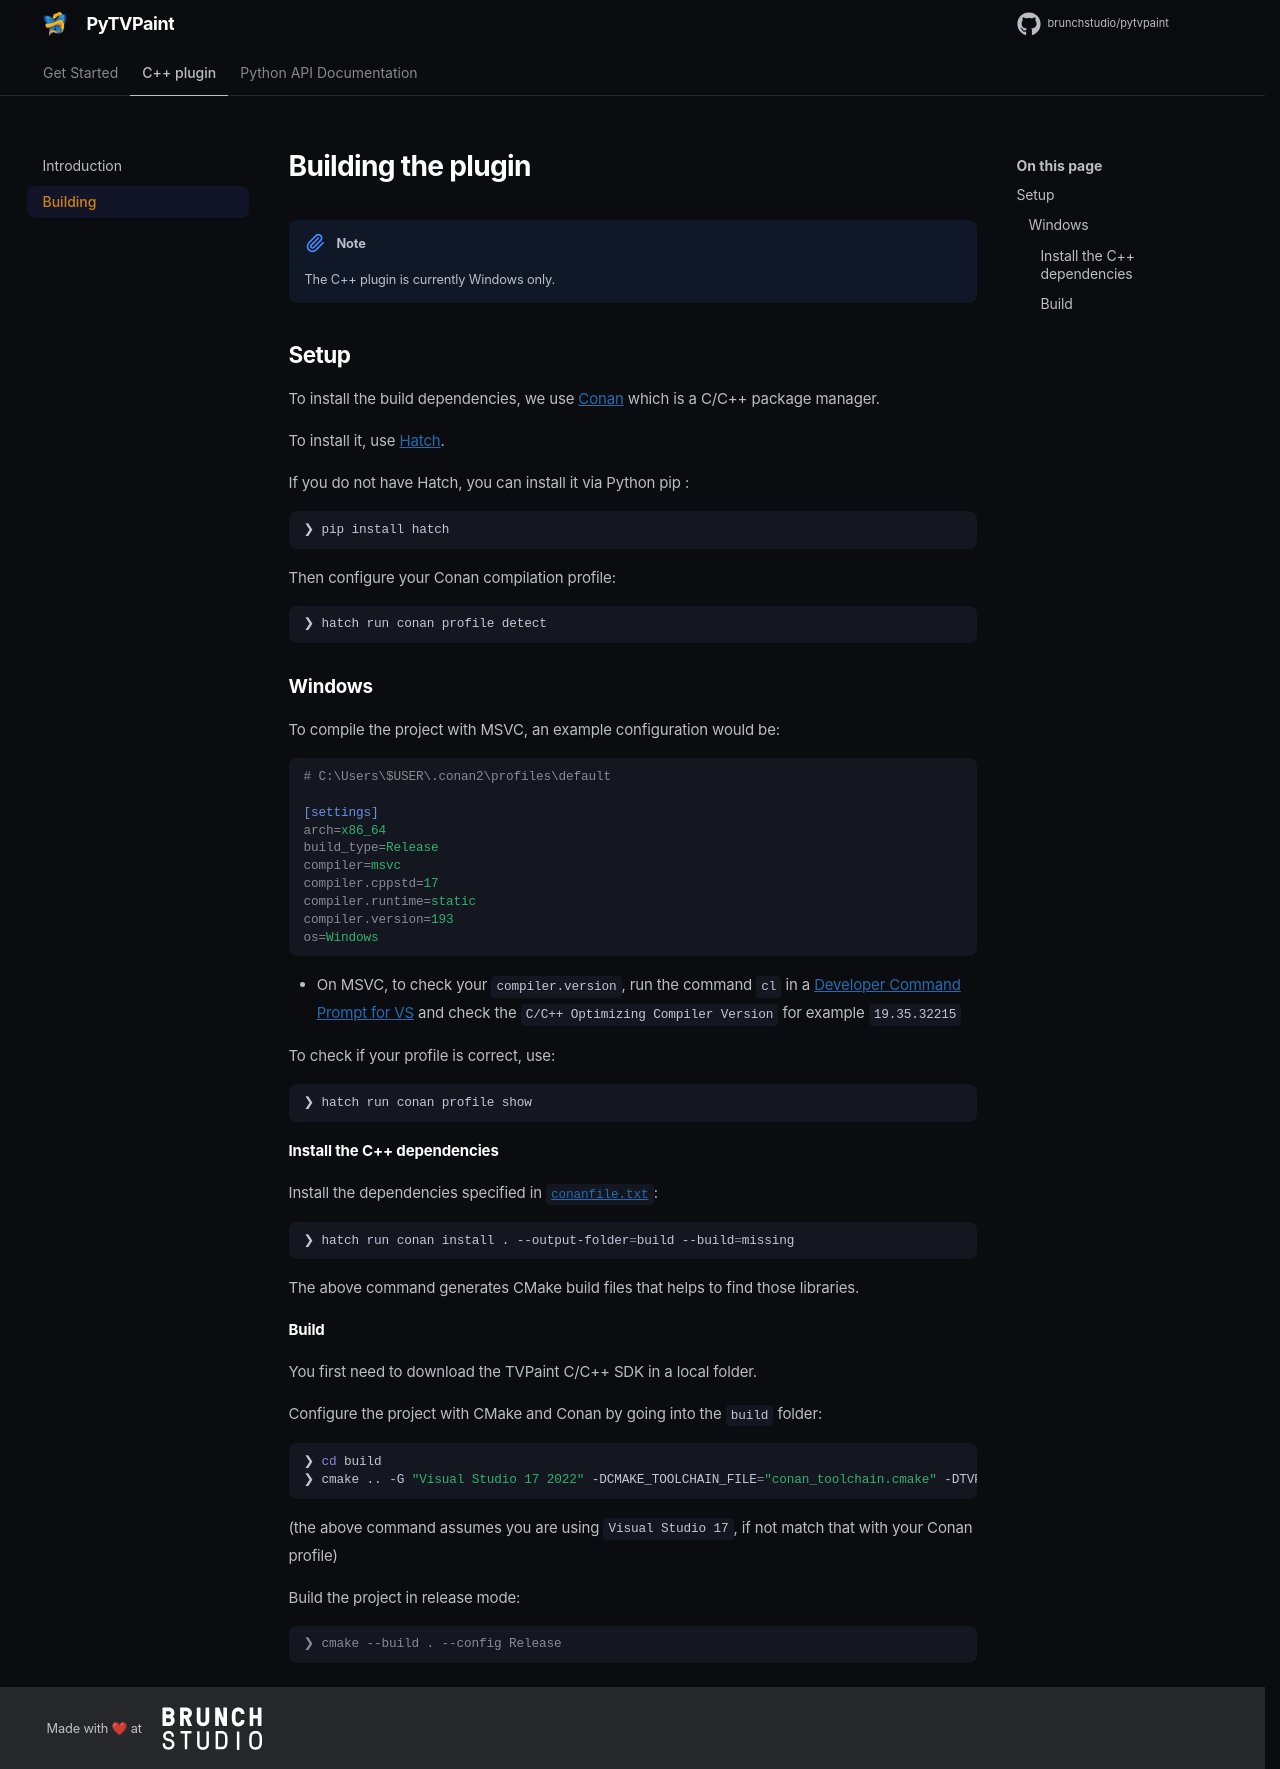

repository: brunchstudio/pytvpaint · page: 1.1.0/cpp/building/index.html · generator: mkdocs

# Building the plugin

!!! Note

    The C++ plugin is currently Windows only.

## Setup

To install the build dependencies, we use [Conan](https://conan.io/) which is a C/C++ package manager.

To install it, use [Hatch](https://hatch.pypa.io/). 

If you do not have Hatch, you can install it via Python pip :

```shell
❯ pip install hatch
```

Then configure your Conan compilation profile:

```shell
❯ hatch run conan profile detect
```

### Windows

To compile the project with MSVC, an example configuration would be:

```ini
# C:\Users\$USER\.conan2\profiles\default

[settings]
arch=x86_64
build_type=Release
compiler=msvc
compiler.cppstd=17
compiler.runtime=static
compiler.version=193
os=Windows
```

- On MSVC, to check your `compiler.version`, run the command `cl` in a [Developer Command Prompt for VS](https://learn.microsoft.com/en-us/visualstudio/ide/reference/command-prompt-powershell?view=vs-2022) and check the `C/C++ Optimizing Compiler Version` for example `19.35.32215`

To check if your profile is correct, use:

```shell
❯ hatch run conan profile show
```

#### Install the C++ dependencies

Install the dependencies specified in [`conanfile.txt`](https://github.com/brunchstudio/tvpaint-rpc/blob/main/conanfile.txt):

```shell
❯ hatch run conan install . --output-folder=build --build=missing
```

The above command generates CMake build files that helps to find those libraries.

#### Build

You first need to download the TVPaint C/C++ SDK in a local folder.

Configure the project with CMake and Conan by going into the `build` folder:

```shell
❯ cd build
❯ cmake .. -G "Visual Studio 17 2022" -DCMAKE_TOOLCHAIN_FILE="conan_toolchain.cmake" -DTVPAINT_SDK_FOLDER="/path/to/TVPaint_SDK"
```

(the above command assumes you are using `Visual Studio 17`, if not match that with your Conan profile)

Build the project in release mode:

```console
❯ cmake --build . --config Release
```
